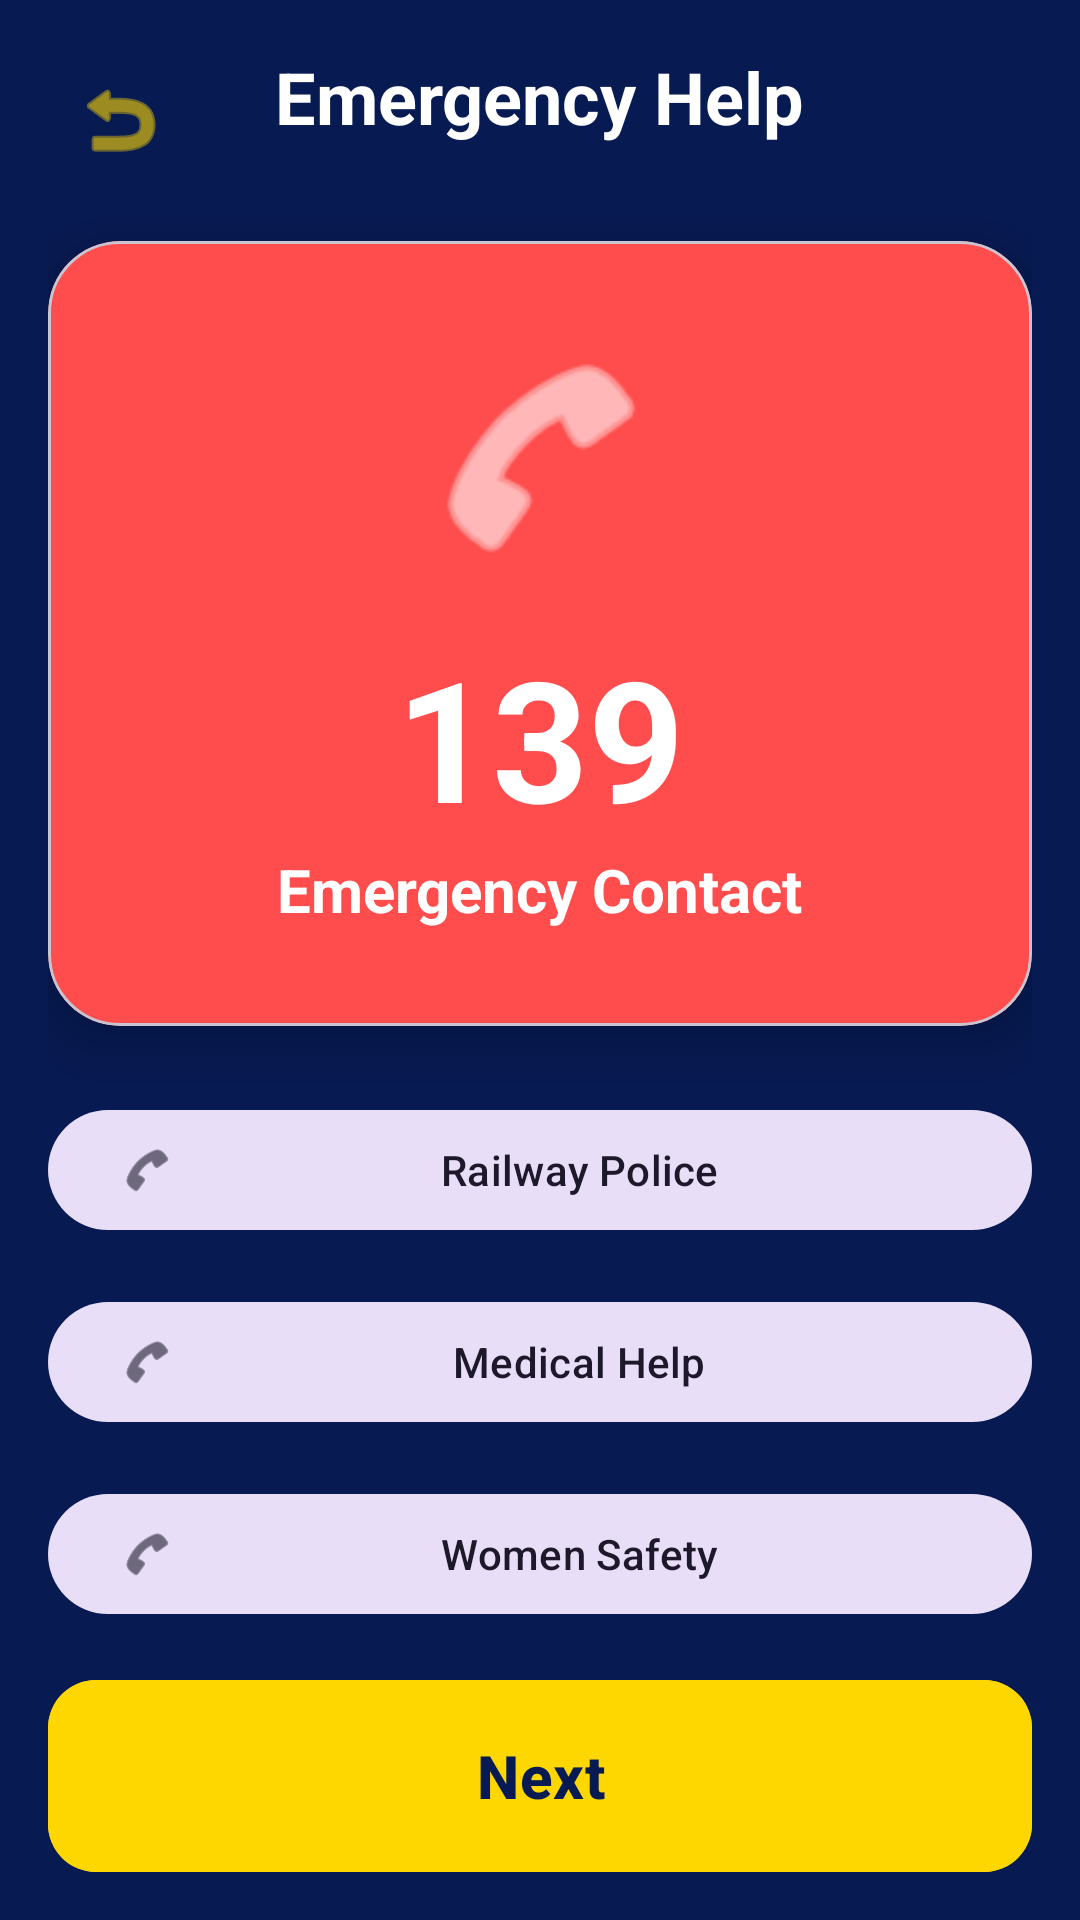

Android layout source for this screen:
<!-- AndroidManifest.xml: application theme Theme.NammaPlatform -->
<!-- res/layout/activity_emergency_help.xml -->
<?xml version="1.0" encoding="utf-8"?>
<androidx.constraintlayout.widget.ConstraintLayout xmlns:android="http://schemas.android.com/apk/res/android"
    xmlns:app="http://schemas.android.com/apk/res-auto"
    android:layout_width="match_parent"
    android:layout_height="match_parent"
    android:background="@color/navy_blue"
    android:padding="16dp">

    <ImageButton
        android:id="@+id/btn_back"
        android:layout_width="48dp"
        android:layout_height="48dp"
        android:background="?attr/selectableItemBackgroundBorderless"
        android:src="@android:drawable/ic_menu_revert"
        app:layout_constraintStart_toStartOf="parent"
        app:layout_constraintTop_toTopOf="parent"
        app:tint="@color/railway_yellow"
        android:contentDescription="@string/back" />

    <TextView
        android:id="@+id/tv_emergency_title"
        android:layout_width="wrap_content"
        android:layout_height="wrap_content"
        android:text="@string/emergency_help"
        android:textColor="@color/white"
        android:textSize="24sp"
        android:textStyle="bold"
        app:layout_constraintEnd_toEndOf="parent"
        app:layout_constraintStart_toStartOf="parent"
        app:layout_constraintTop_toTopOf="parent" />

    <com.google.android.material.card.MaterialCardView
        android:id="@+id/cv_emergency_main"
        android:layout_width="match_parent"
        android:layout_height="wrap_content"
        android:layout_marginTop="32dp"
        app:cardBackgroundColor="@color/red"
        app:cardCornerRadius="24dp"
        app:cardElevation="12dp"
        app:layout_constraintTop_toBottomOf="@+id/tv_emergency_title">

        <LinearLayout
            android:layout_width="match_parent"
            android:layout_height="wrap_content"
            android:gravity="center"
            android:orientation="vertical"
            android:padding="32dp">

            <ImageView
                android:layout_width="80dp"
                android:layout_height="80dp"
                android:src="@android:drawable/ic_menu_call"
                app:tint="@color/white"
                android:contentDescription="@string/call" />

            <TextView
                android:layout_width="wrap_content"
                android:layout_height="wrap_content"
                android:layout_marginTop="16dp"
                android:text="139"
                android:textColor="@color/white"
                android:textSize="56sp"
                android:textStyle="bold" />

            <TextView
                android:layout_width="wrap_content"
                android:layout_height="wrap_content"
                android:text="@string/emergency_contact"
                android:textColor="@color/white"
                android:textSize="20sp"
                android:textStyle="bold" />
        </LinearLayout>
    </com.google.android.material.card.MaterialCardView>

    <LinearLayout
        android:layout_width="match_parent"
        android:layout_height="0dp"
        android:layout_marginTop="16dp"
        android:orientation="vertical"
        app:layout_constraintBottom_toTopOf="@+id/btn_next"
        app:layout_constraintTop_toBottomOf="@+id/cv_emergency_main">

        <com.google.android.material.button.MaterialButton
            android:id="@+id/btn_police"
            android:layout_width="match_parent"
            android:layout_height="wrap_content"
            android:layout_marginVertical="8dp"
            android:text="@string/railway_police"
            app:icon="@android:drawable/ic_menu_call"
            style="@style/Widget.Material3.Button.TonalButton" />

        <com.google.android.material.button.MaterialButton
            android:id="@+id/btn_medical"
            android:layout_width="match_parent"
            android:layout_height="wrap_content"
            android:layout_marginVertical="8dp"
            android:text="@string/medical_help"
            app:icon="@android:drawable/ic_menu_call"
            style="@style/Widget.Material3.Button.TonalButton" />

        <com.google.android.material.button.MaterialButton
            android:id="@+id/btn_women_safety"
            android:layout_width="match_parent"
            android:layout_height="wrap_content"
            android:layout_marginVertical="8dp"
            android:text="@string/women_safety"
            app:icon="@android:drawable/ic_menu_call"
            style="@style/Widget.Material3.Button.TonalButton" />

        <com.google.android.material.button.MaterialButton
            android:id="@+id/btn_lost_found"
            android:layout_width="match_parent"
            android:layout_height="wrap_content"
            android:layout_marginVertical="8dp"
            android:text="@string/lost_found"
            app:icon="@android:drawable/ic_menu_help"
            style="@style/Widget.Material3.Button.TonalButton" />

        <TextView
            android:layout_width="match_parent"
            android:layout_height="wrap_content"
            android:layout_marginTop="24dp"
            android:gravity="center"
            android:text="@string/shake_phone_tip"
            android:textColor="@color/gray" />

    </LinearLayout>

    <com.google.android.material.button.MaterialButton
        android:id="@+id/btn_next"
        style="@style/ButtonStyle"
        android:layout_width="match_parent"
        android:layout_height="64dp"
        android:text="@string/next"
        app:layout_constraintBottom_toBottomOf="parent" />

</androidx.constraintlayout.widget.ConstraintLayout>
<!-- resources referenced by this layout -->
<resources>
  <color name="gray">#808080</color>
  <color name="navy_blue">#071A52</color>
  <color name="railway_yellow">#FFD700</color>
  <color name="red">#FF4C4C</color>
  <color name="white">#FFFFFF</color>
  <string name="back">Back</string>
  <string name="call">Call</string>
  <string name="emergency_contact">Emergency Contact</string>
  <string name="emergency_help">Emergency Help</string>
  <string name="lost_found">Lost &amp; Found</string>
  <string name="medical_help">Medical Help</string>
  <string name="next">Next</string>
  <string name="railway_police">Railway Police</string>
  <string name="shake_phone_tip">Shake your phone for emergency help</string>
  <string name="women_safety">Women Safety</string>
  <style name="ButtonStyle" parent="Widget.Material3.Button">
          <item name="android:insetTop">0dp</item>
          <item name="android:insetBottom">0dp</item>
          <item name="shapeAppearance">@style/RoundedShape</item>
          <item name="android:backgroundTint">#FFD700</item>
          <item name="android:textColor">#071A52</item>
          <item name="android:textSize">20sp</item>
          <item name="android:textStyle">bold</item>
      </style>
  <style name="Theme.NammaPlatform" parent="Theme.Material3.Light.NoActionBar">
          <item name="colorPrimary">#071A52</item>
          <item name="colorOnPrimary">@color/white</item>
          <item name="colorSecondary">#FFD700</item>
          <item name="colorOnSecondary">#071A52</item>
          <item name="android:statusBarColor">#071A52</item>
          <item name="android:windowBackground">@color/app_bg</item>
          <item name="android:textColorPrimary">#071A52</item>
      </style>
  <style name="RoundedShape">
          <item name="cornerSize">16dp</item>
      </style>
  <color name="app_bg">#FFFDD0</color>
</resources>
